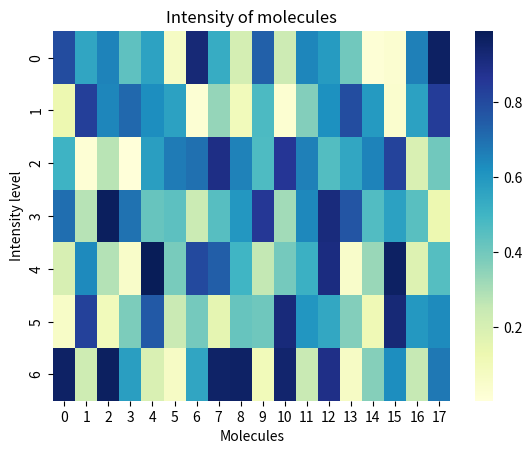

Generate this figure with matplotlib:
import seaborn as sns
import numpy as np
import matplotlib.pyplot as plt

# Define the data for the heatmap
molecules = ['Molecule A', 'Molecule B', 'Molecule C', 'Molecule D']
# Create a random 7x18 list
data = np.random.rand(7, 18)
print(data)

# Create heatmap using seaborn
sns.heatmap(data, cmap='YlGnBu')

plt.title('Intensity of molecules')
plt.xlabel('Molecules')
plt.ylabel('Intensity level')

# Display the plot
plt.savefig('spec.png')
plt.show()
